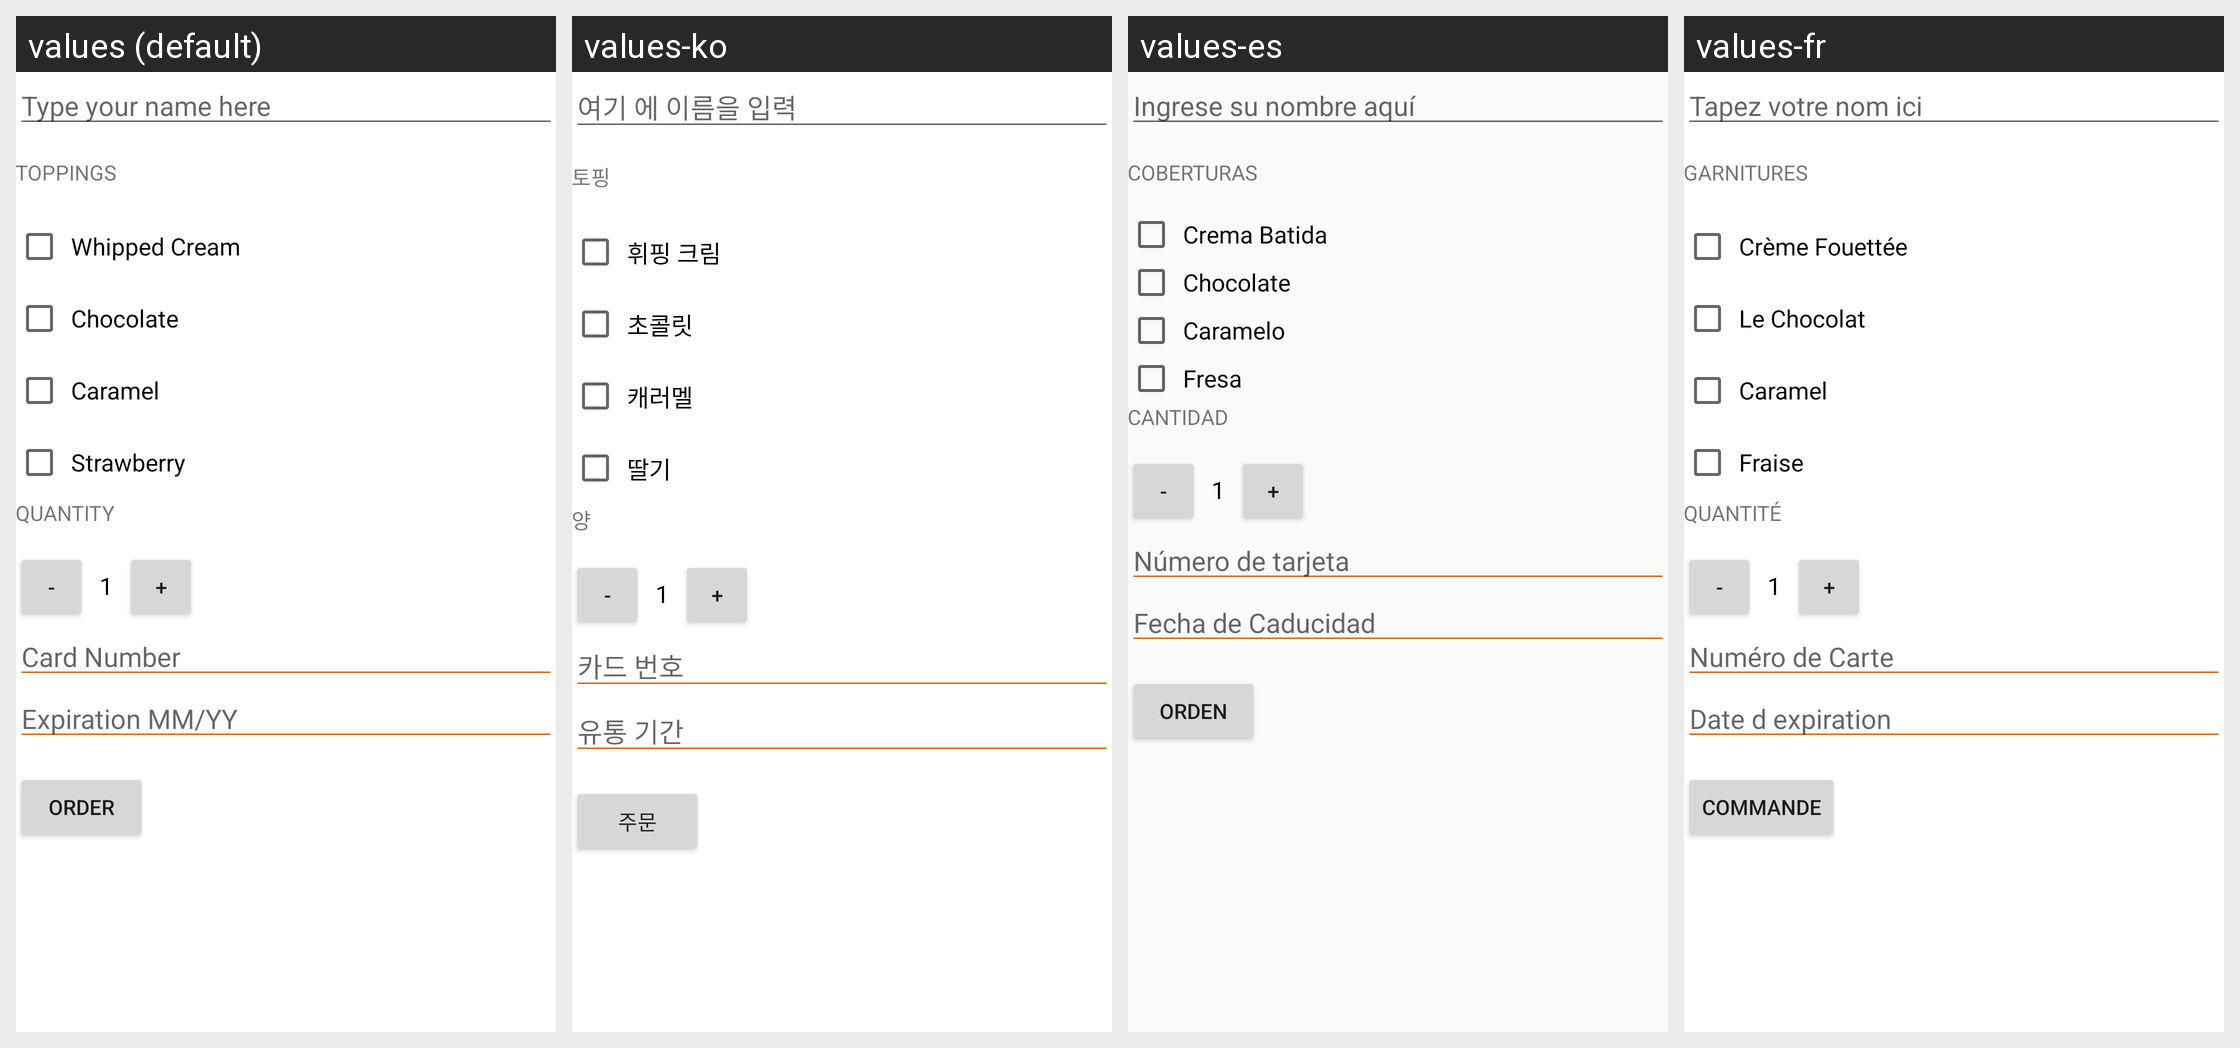

Strings drawn on this Android screen and how each of the app's shown locales translates them:
Android screen res/layout/activity_main.xml rendered under 4 locales, left to right: values (default), values-ko, values-es, values-fr. Device: Nexus 5 (rendered at 1080×1920; each locale shown at half size, 540×960, under a caption strip naming it); theme AppTheme.
Strings drawn on this screen, with the default value and each locale's value (text and hints the layout hard-codes, and strings that could not be matched under every locale, appear in the picture but are not listed):

name
  values: Type your name here
  values-ko: 여기 에 이름을 입력
  values-es: Ingrese su nombre aquí
  values-fr: Tapez votre nom ici

toppings
  values: Toppings
  values-ko: 토핑
  values-es: Coberturas
  values-fr: Garnitures

whipped_cream
  values: Whipped Cream
  values-ko: 휘핑 크림
  values-es: Crema Batida
  values-fr: Crème Fouettée

chocolate
  values: Chocolate
  values-ko: 초콜릿
  values-es: Chocolate
  values-fr: Le Chocolat

caramel
  values: Caramel
  values-ko: 캐러멜
  values-es: Caramelo
  values-fr: Caramel

strawberry
  values: Strawberry
  values-ko: 딸기
  values-es: Fresa
  values-fr: Fraise

quantity
  values: Quantity
  values-ko: 양
  values-es: Cantidad
  values-fr: Quantité

cardnumber
  values: Card Number
  values-ko: 카드 번호
  values-es: Número de tarjeta
  values-fr: Numéro de Carte

expiration
  values: Expiration MM/YY
  values-ko: 유통 기간
  values-es: Fecha de Caducidad
  values-fr: Date d expiration

order
  values: Order
  values-ko: 주문
  values-es: Orden
  values-fr: Commande
